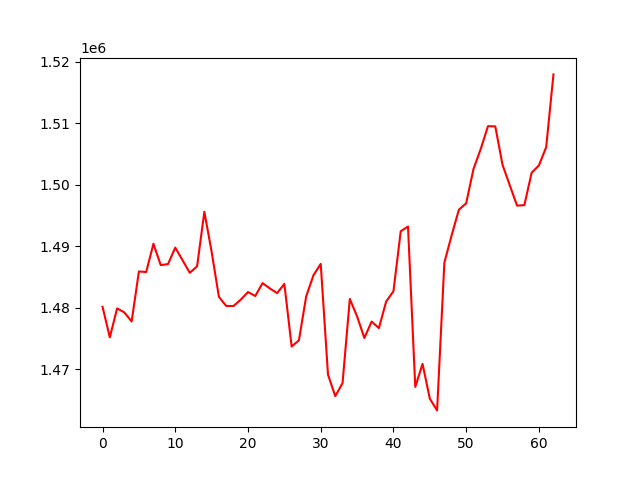

Data behind this chart, as committed beside it:
, 0
0, 1480153
1, 1475182
2, 1479885
3, 1479236
4, 1477763
5, 1485903
6, 1485810
7, 1490406
8, 1486936
9, 1487098
10, 1489780
11, 1487724
12, 1485679
13, 1486734
14, 1495616
15, 1489100
16, 1481773
17, 1480291
18, 1480275
19, 1481313
20, 1482554
21, 1481906
22, 1484007
23, 1483146
24, 1482379
25, 1483875
26, 1473697
27, 1474689
28, 1481837
29, 1485278
30, 1487136
31, 1469108
32, 1465609
33, 1467737
34, 1481429
35, 1478590
36, 1475080
37, 1477745
38, 1476691
39, 1481019
40, 1482684
41, 1492443
42, 1493207
43, 1467112
44, 1470865
45, 1465202
46, 1463294
47, 1487330
48, 1491789
49, 1495952
50, 1496991
51, 1502549
52, 1505833
53, 1509544
54, 1509509
55, 1503243
56, 1499902
57, 1496610
58, 1496696
59, 1501967
... 3 more rows
